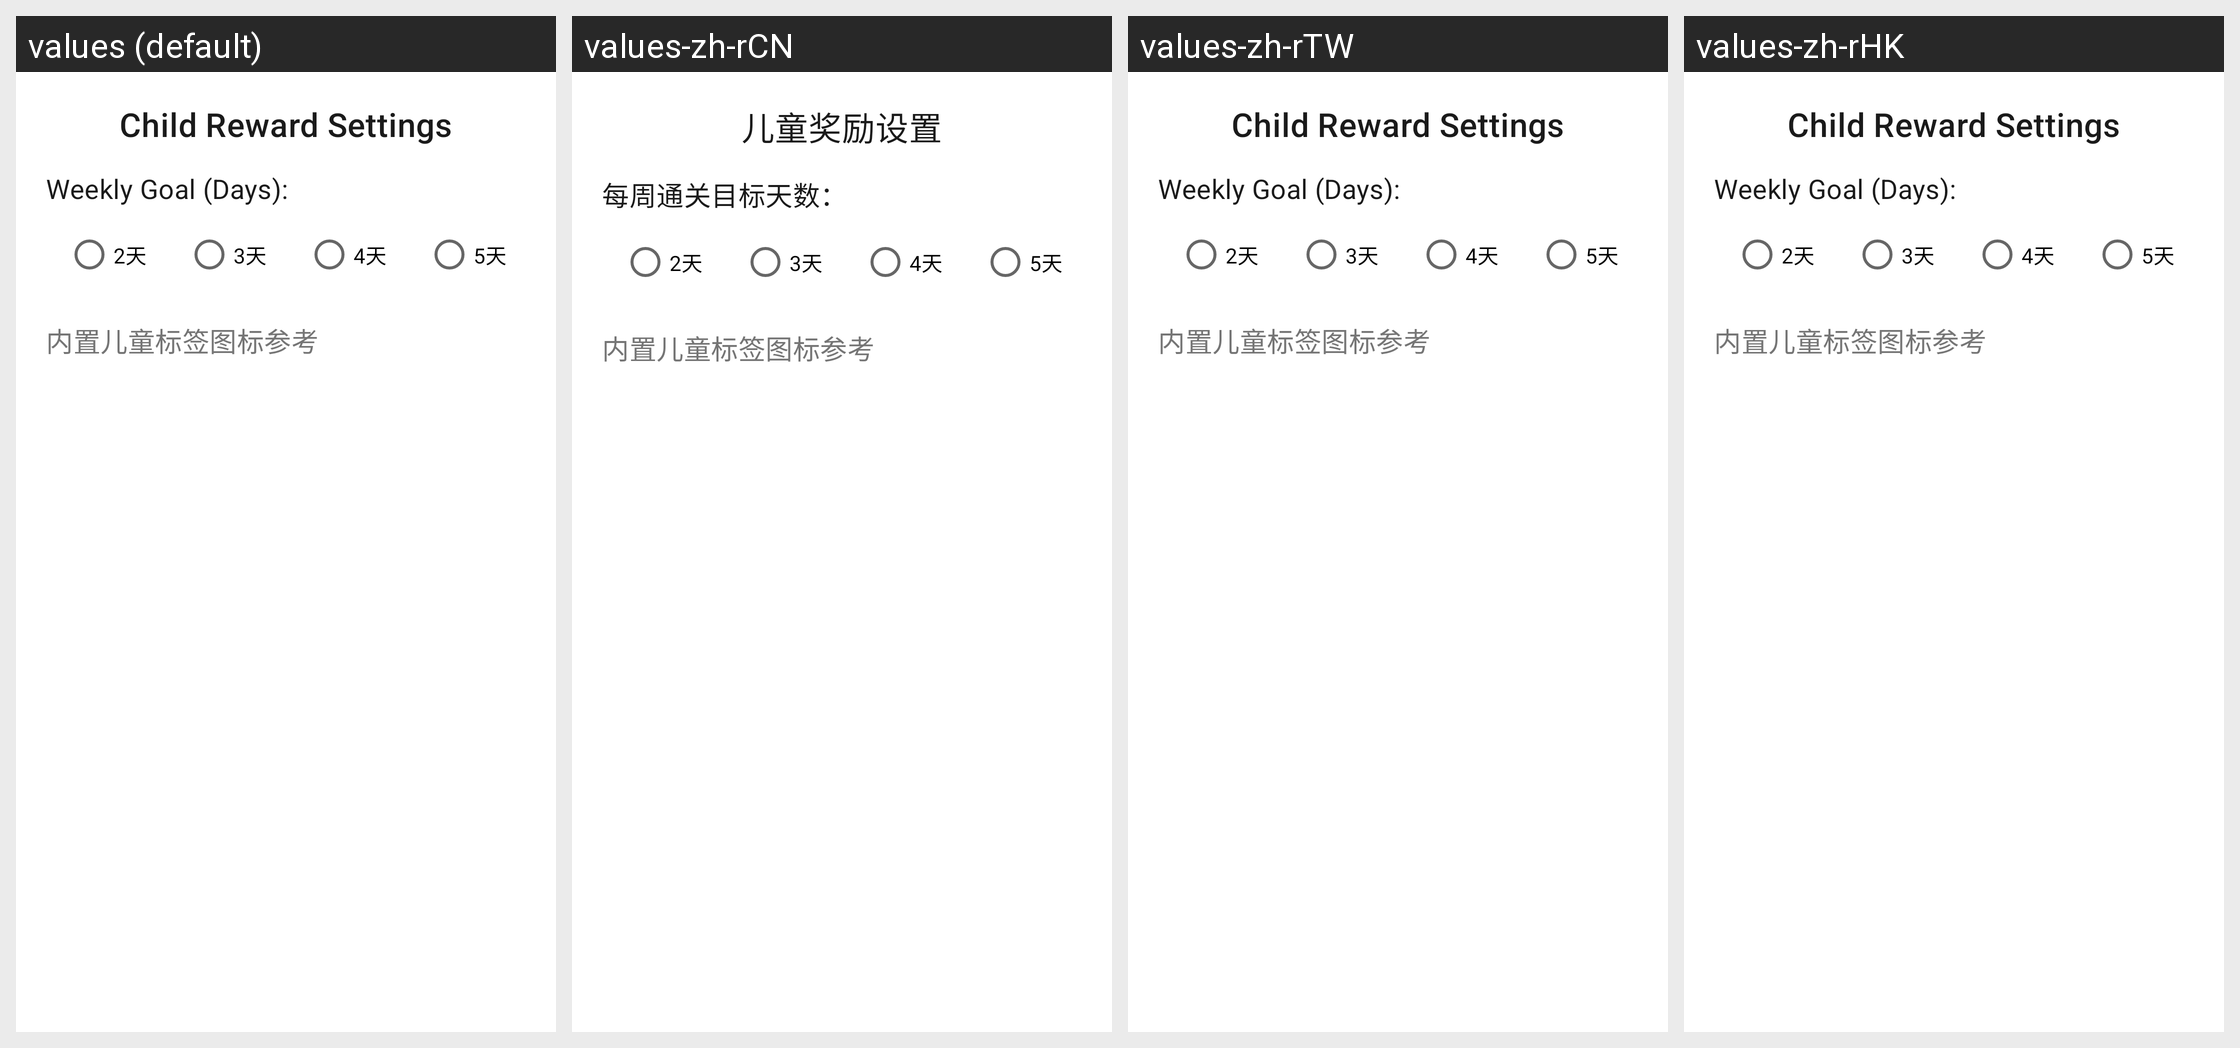

Here is an Android app screen in its default locale and in the app's own translations. Write out the translated-string differences for the strings that appear on this screen.
Android screen res/layout/dialog_icon_preview.xml rendered under 4 locales, left to right: values (default), values-zh-rCN, values-zh-rTW, values-zh-rHK. Device: Nexus 5 (rendered at 1080×1920; each locale shown at half size, 540×960, under a caption strip naming it); theme Theme.JustNow.
Strings drawn on this screen, with the default value and each locale's value (text and hints the layout hard-codes, and strings that could not be matched under every locale, appear in the picture but are not listed):

s_child_reward_setting
  values: Child Reward Settings
  values-zh-rCN: 儿童奖励设置
  values-zh-rTW: Child Reward Settings  [not translated; the default value is used]
  values-zh-rHK: Child Reward Settings  [not translated; the default value is used]

s_weekly_target_days_title
  values: Weekly Goal (Days):
  values-zh-rCN: 每周通关目标天数：
  values-zh-rTW: Weekly Goal (Days):  [not translated; the default value is used]
  values-zh-rHK: Weekly Goal (Days):  [not translated; the default value is used]
